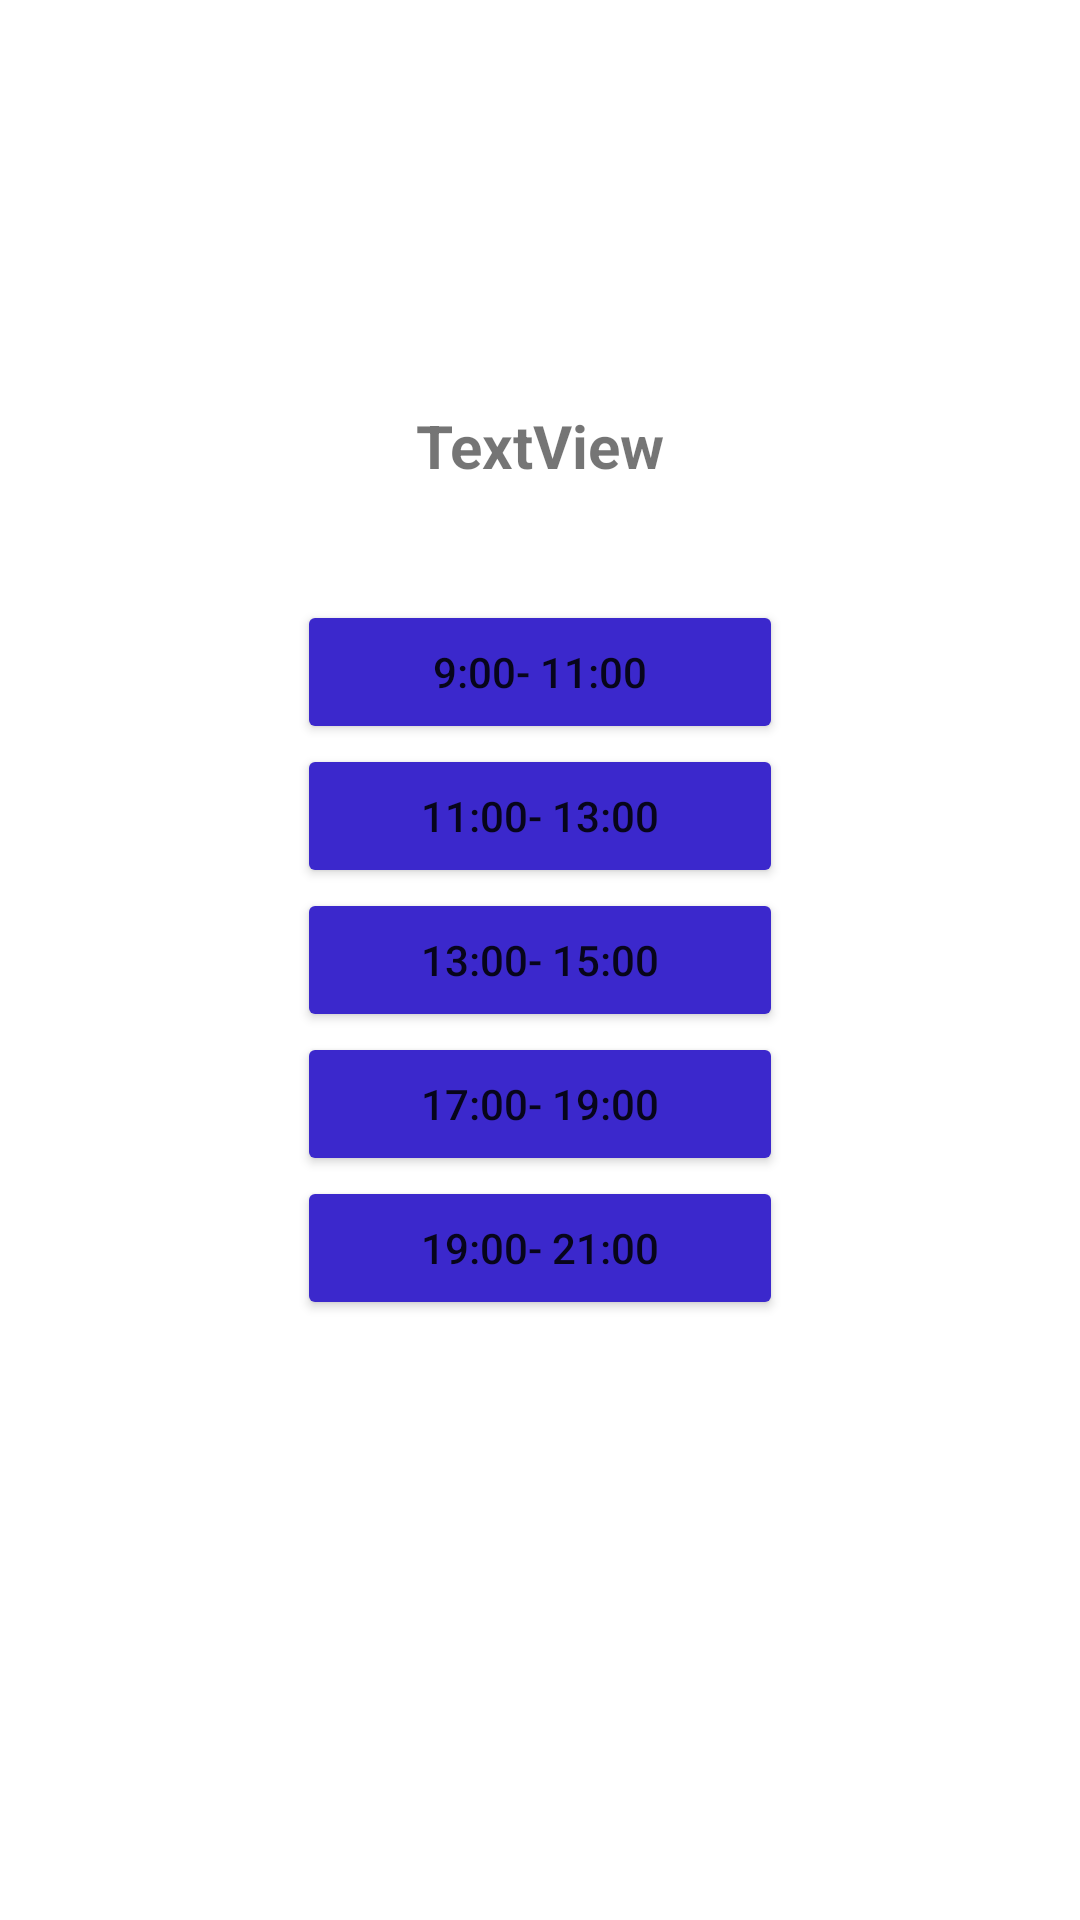

Here is an Android app screen rendered from its layout file. Give the layout XML and the strings, colors and styles it references.
<!-- AndroidManifest.xml: application theme Theme.Physiohut -->
<!-- res/layout/hours.xml -->
<?xml version="1.0" encoding="utf-8"?>

<androidx.constraintlayout.widget.ConstraintLayout xmlns:android="http://schemas.android.com/apk/res/android"
    xmlns:app="http://schemas.android.com/apk/res-auto"
    xmlns:tools="http://schemas.android.com/tools"
    android:layout_width="match_parent"
    android:layout_height="match_parent">

    <ScrollView
        android:id="@+id/scrollView3"
        android:layout_width="291dp"
        android:layout_height="wrap_content"
        app:layout_constraintBottom_toBottomOf="parent"
        app:layout_constraintEnd_toEndOf="parent"
        app:layout_constraintStart_toStartOf="parent"
        app:layout_constraintTop_toTopOf="parent">

        <LinearLayout
            android:layout_width="match_parent"
            android:layout_height="wrap_content"
            android:gravity="center"
            android:orientation="vertical">

            <Button
                android:id="@+id/button11"
                android:layout_width="162dp"
                android:layout_height="wrap_content"
                android:backgroundTint="@color/button"
                android:text="9:00- 11:00" />

            <Button
                android:id="@+id/button13"
                android:layout_width="162dp"
                android:layout_height="wrap_content"
                android:backgroundTint="@color/button"
                android:text="11:00- 13:00" />

            <Button
                android:id="@+id/button14"
                android:layout_width="162dp"
                android:layout_height="wrap_content"
                android:backgroundTint="@color/button"
                android:text="13:00- 15:00" />

            <Button
                android:id="@+id/button15"
                android:layout_width="162dp"
                android:layout_height="wrap_content"
                android:backgroundTint="@color/button"
                android:text="17:00- 19:00" />

            <Button
                android:id="@+id/button16"
                android:layout_width="162dp"
                android:layout_height="wrap_content"
                android:backgroundTint="@color/button"
                android:text="19:00- 21:00" />
        </LinearLayout>
    </ScrollView>

    <TextView
        android:id="@+id/day"
        android:layout_width="wrap_content"
        android:layout_height="wrap_content"
        android:text="TextView"
        android:textStyle="bold"
        android:textSize="20sp"
        app:layout_constraintBottom_toTopOf="@+id/scrollView3"
        app:layout_constraintEnd_toEndOf="parent"
        app:layout_constraintStart_toStartOf="parent"
        app:layout_constraintTop_toTopOf="parent"
        app:layout_constraintVertical_bias="0.78" />

</androidx.constraintlayout.widget.ConstraintLayout>
<!-- resources referenced by this layout -->
<resources>
  <color name="button">#3B28CC</color>
  <style name="Theme.Physiohut" parent="Theme.MaterialComponents.DayNight.DarkActionBar">
          
          <item name="colorPrimary">@color/primary</item>
          <item name="colorPrimaryVariant">@color/purple_700</item>
          <item name="colorOnPrimary">@color/white</item>
          
          <item name="colorSecondary">@color/teal_200</item>
          <item name="colorSecondaryVariant">@color/teal_700</item>
          <item name="colorOnSecondary">@color/black</item>
          
          <item name="android:statusBarColor">?attr/colorPrimaryVariant</item>
          
      </style>
  <color name="primary">#2667FF</color>
  <color name="purple_700">#FF3700B3</color>
  <color name="white">#FFFFFFFF</color>
  <color name="teal_200">#FF03DAC5</color>
  <color name="teal_700">#FF018786</color>
  <color name="black">#FF000000</color>
</resources>
